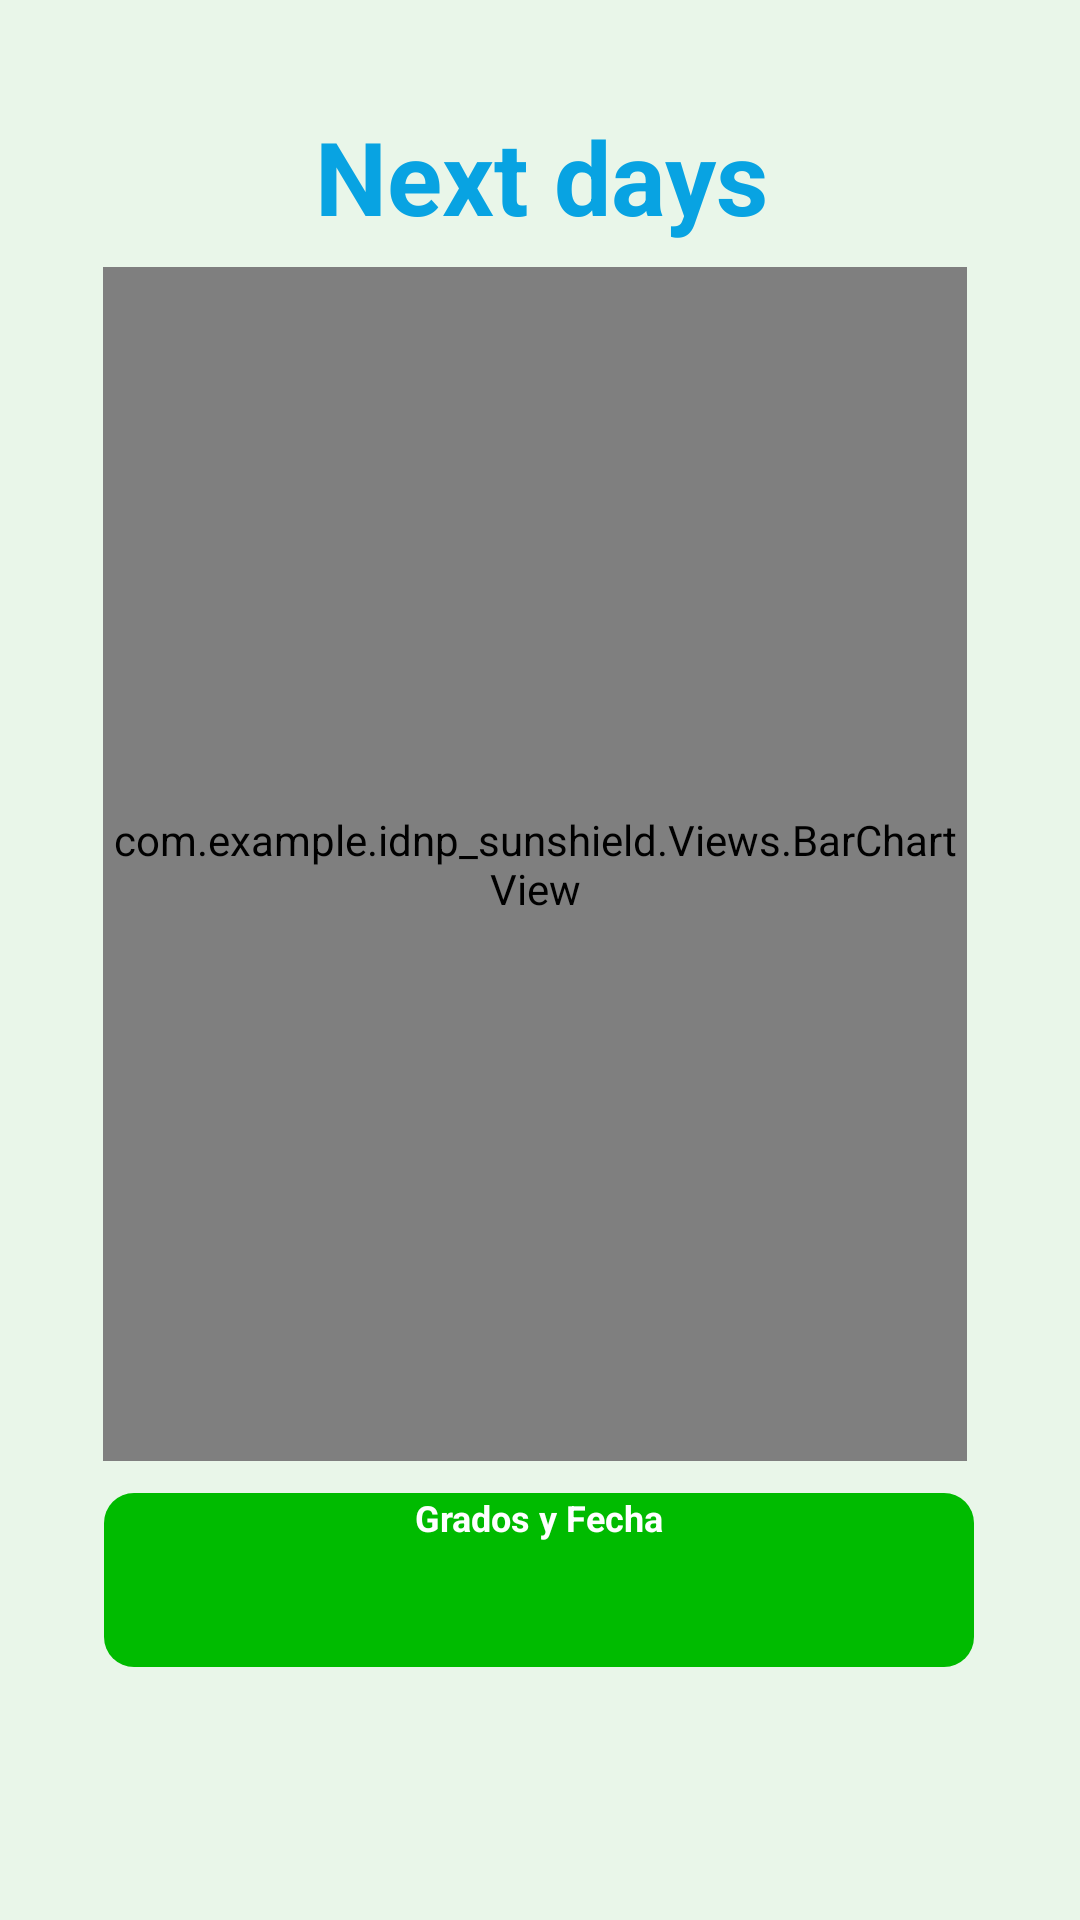

Android layout source for this screen:
<!-- AndroidManifest.xml: application theme Theme.IDNP_SunShield -->
<!-- res/layout/fragment_forecast.xml -->
<?xml version="1.0" encoding="utf-8"?>
<FrameLayout xmlns:android="http://schemas.android.com/apk/res/android"
    xmlns:app="http://schemas.android.com/apk/res-auto"
    xmlns:tools="http://schemas.android.com/tools"
    android:id="@+id/fragment_forecast"
    android:layout_width="match_parent"
    android:layout_height="match_parent"
    android:background="#E9F6E9"
    tools:context=".Fragments.Forecast">

    
    <androidx.constraintlayout.widget.ConstraintLayout
        android:layout_width="match_parent"
        android:layout_height="match_parent">

        <TextView
            android:id="@+id/forecast_text"
            android:layout_width="378dp"
            android:layout_height="49dp"
            android:layout_marginTop="36dp"
            android:text="Next days"
            android:textAlignment="center"
            android:textColor="#08A3E2"
            android:textSize="34sp"
            android:textStyle="bold"
            app:layout_constraintEnd_toEndOf="parent"
            app:layout_constraintHorizontal_bias="0.516"
            app:layout_constraintStart_toStartOf="parent"
            app:layout_constraintTop_toTopOf="parent" />

        <com.example.idnp_sunshield.Views.BarChartView
            android:id="@+id/barChartView"
            android:layout_width="288dp"
            android:layout_height="398dp"
            android:layout_marginTop="4dp"
            app:layout_constraintEnd_toEndOf="parent"
            app:layout_constraintHorizontal_bias="0.479"
            app:layout_constraintStart_toStartOf="parent"
            app:layout_constraintTop_toBottomOf="@+id/forecast_text" />

        <TextView
            android:id="@+id/forecast_title"
            android:layout_width="290dp"
            android:layout_height="58dp"
            android:background="@drawable/rounded_border"
            android:text="Grados y Fecha"
            android:textAlignment="center"
            android:textColor="#FEFFFF"
            android:textSize="12sp"
            android:textStyle="bold"
            app:layout_constraintBottom_toBottomOf="parent"
            app:layout_constraintEnd_toEndOf="parent"
            app:layout_constraintHorizontal_bias="0.495"
            app:layout_constraintStart_toStartOf="parent"
            app:layout_constraintTop_toBottomOf="@+id/barChartView"
            app:layout_constraintVertical_bias="0.113" />

    </androidx.constraintlayout.widget.ConstraintLayout>

</FrameLayout>
<!-- resources referenced by this layout -->
<resources>
  <!-- drawable rounded_border (drawable) -->
  <?xml version="1.0" encoding="utf-8"?>
  <shape xmlns:android="http://schemas.android.com/apk/res/android">
      <solid android:color="#00BB00"/>
      <corners android:radius="10dp"/>
  </shape>
  <style name="Theme.IDNP_SunShield" parent="Base.Theme.IDNP_SunShield" />
  <style name="Base.Theme.IDNP_SunShield" parent="Theme.Material3.DayNight.NoActionBar">
          
          
      </style>
</resources>
